Run: headless pygame with SDL's dummy video driver; simulated clock (each Clock.tick advances the game by its frame time, no real sleeping); random seed 0; keys injected as events and as key.get_pressed() state; no mouse input.
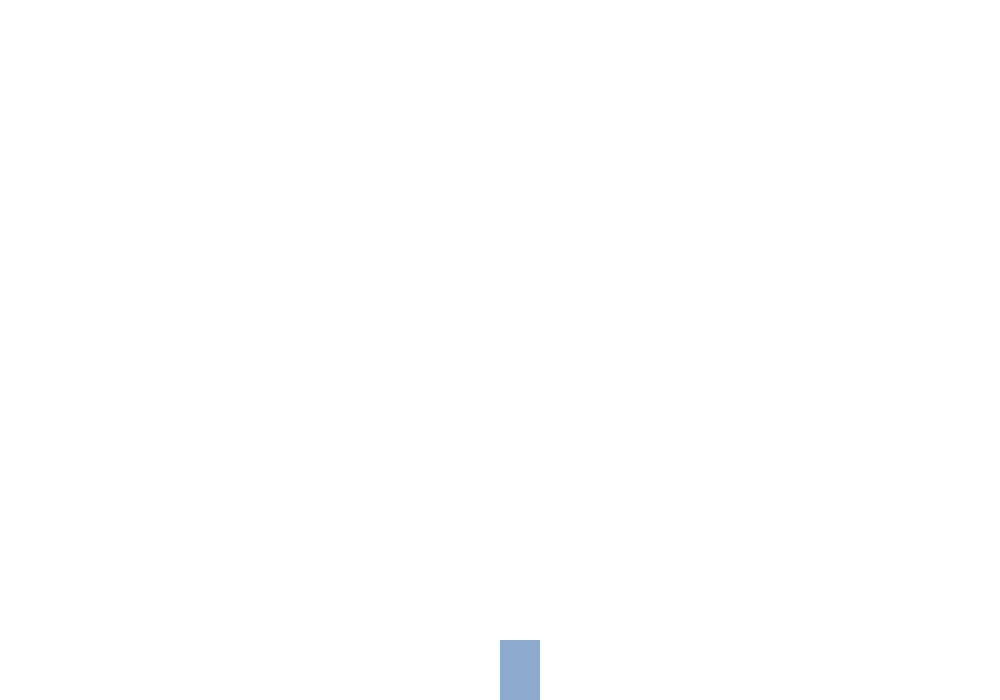
Frame 1 of 4 · flips 1–60 · no input
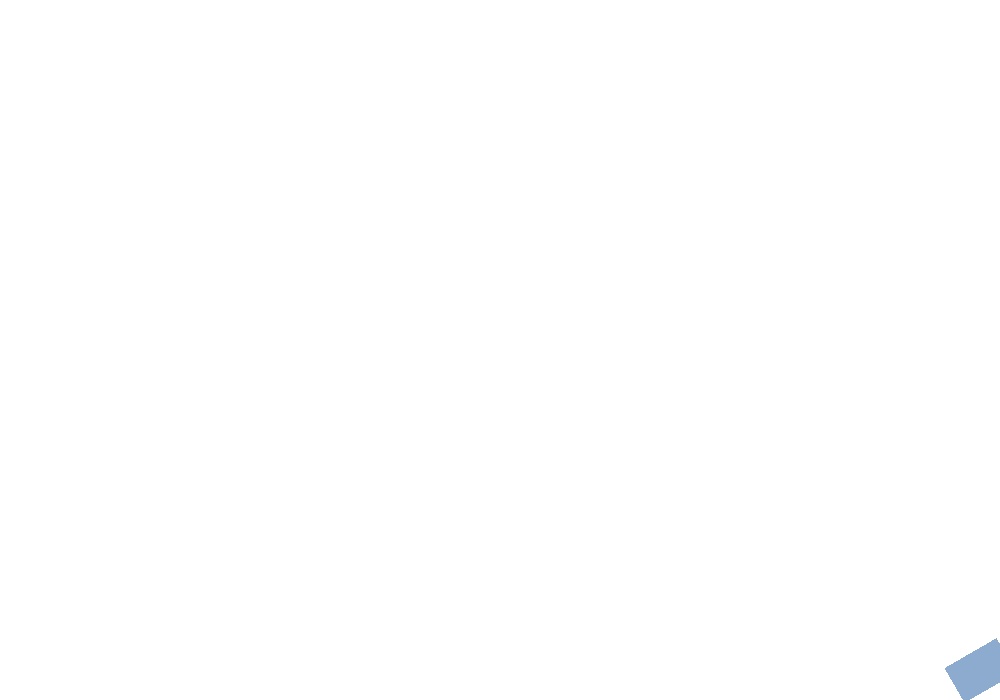
Frame 2 of 4 · flips 61–180 · tapped SPACE, RETURN · held RIGHT (→), D
Frame 3 of 4 · flips 181–300 · held DOWN (↓), S · screen unchanged from frame 2, image omitted
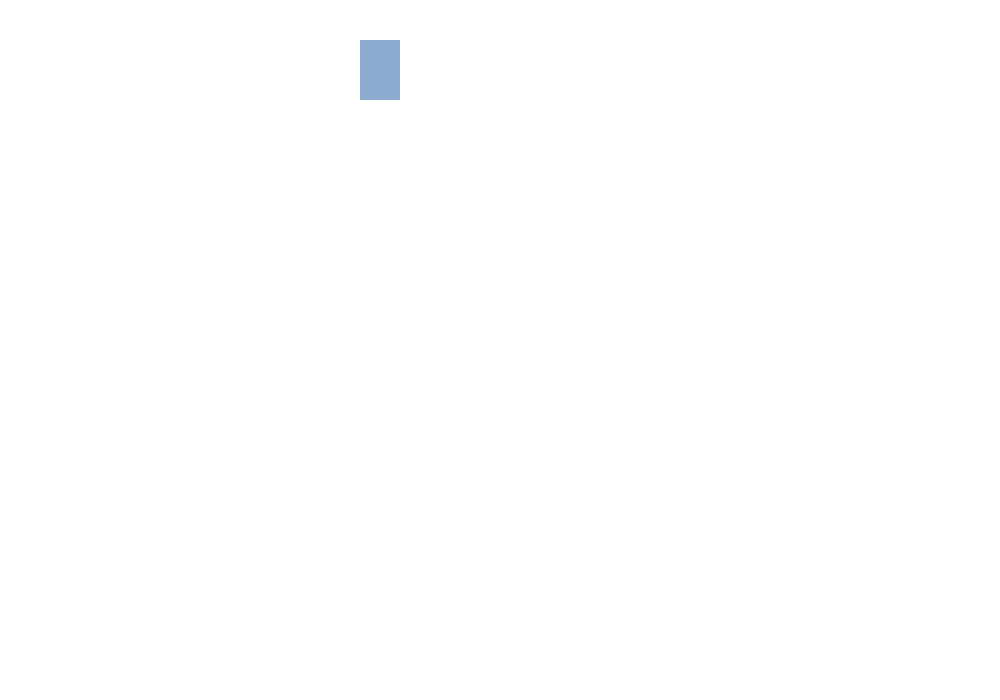
Frame 4 of 4 · flips 301–420 · held LEFT (←), A, UP (↑), W

The pygame program that drew these frames:

import pygame
import time
import random

WIDTH, HEIGHT = 1000, 700
WIN = pygame.display.set_mode((WIDTH,HEIGHT))

pygame.display.set_caption("Markov shapes")

SHAPE_WIDTH = 40
SHAPE_HEIGHT = 60
SHAPE_VELOCITY = 5
ROTATION_ANGLE = 0
FPS = 60
SPAWN_DELAY= 5

def draw(shape,shapes_list):
    WIN.fill((255,255,255))
    for position, angle in shapes_list:
        old_shape_surface = pygame.Surface((SHAPE_WIDTH,SHAPE_HEIGHT), pygame.SRCALPHA)
        pygame.draw.rect(old_shape_surface,(141,171,206),(0,0,SHAPE_WIDTH,SHAPE_HEIGHT) )
        old_rotated_surface = pygame.transform.rotate(old_shape_surface, angle)
        old_rotated_rect = old_rotated_surface.get_rect(center = position.center)
        WIN.blit(old_rotated_surface,old_rotated_rect.topleft)
    #Manipulating current shape
    #Creating a surface for the shape
    shape_surface = pygame.Surface((SHAPE_WIDTH,SHAPE_HEIGHT), pygame.SRCALPHA) #WILL HAVE TO MODULARIZE THIS
    pygame.draw.rect(shape_surface,(141,171,206),(0,0,SHAPE_WIDTH,SHAPE_HEIGHT) )
    #rotating the shape surface
    rotated_surface = pygame.transform.rotate(shape_surface, ROTATION_ANGLE)
    rotated_rect = rotated_surface.get_rect(center= shape.center)

    #drawing of a rectangle
    WIN.blit(rotated_surface, rotated_rect.topleft)
    pygame.display.update()
    

def main():
    global ROTATION_ANGLE
#main game loop
    clock = pygame.time.Clock()
    running = True
    shape = pygame.Rect(500, HEIGHT-SHAPE_HEIGHT, SHAPE_WIDTH, SHAPE_HEIGHT)
    #Will store a list of all the shapes after the 
    shapes_list = []
    last_spawn_time = time.time()
    #a while loop that updates each frame of the game
    while running:
        current_time = time.time()
        for event in pygame.event.get():
            if event.type == pygame.QUIT: #if the close button is clicked, close the game
                running = False
                break
        keys = pygame.key.get_pressed()
        if keys[pygame.K_LEFT] and shape.x - SHAPE_VELOCITY >= 0:
            shape.x -= SHAPE_VELOCITY
        if keys[pygame.K_RIGHT] and shape.x + SHAPE_VELOCITY + SHAPE_WIDTH  <= WIDTH:
            shape.x += SHAPE_VELOCITY
        if keys[pygame.K_UP] and shape.y - SHAPE_VELOCITY >= 0:
            shape.y -= SHAPE_VELOCITY
        if keys[pygame.K_DOWN] and shape.y + SHAPE_VELOCITY + SHAPE_HEIGHT <= HEIGHT:
            shape.y += SHAPE_VELOCITY
        if keys[pygame.K_a]:
            ROTATION_ANGLE += SHAPE_VELOCITY 
        if keys[pygame.K_d]:
            
            ROTATION_ANGLE -= SHAPE_VELOCITY 
        if current_time - last_spawn_time > SPAWN_DELAY:
            shapes_list.append((shape, ROTATION_ANGLE))
            shape = pygame.Rect(500, HEIGHT-SHAPE_HEIGHT, SHAPE_WIDTH, SHAPE_HEIGHT)
            ROTATION_ANGLE = 0
            last_spawn_time = current_time
        draw(shape, shapes_list)
        
        clock.tick(FPS)

    pygame.quit()

if __name__ == "__main__":

    main()
